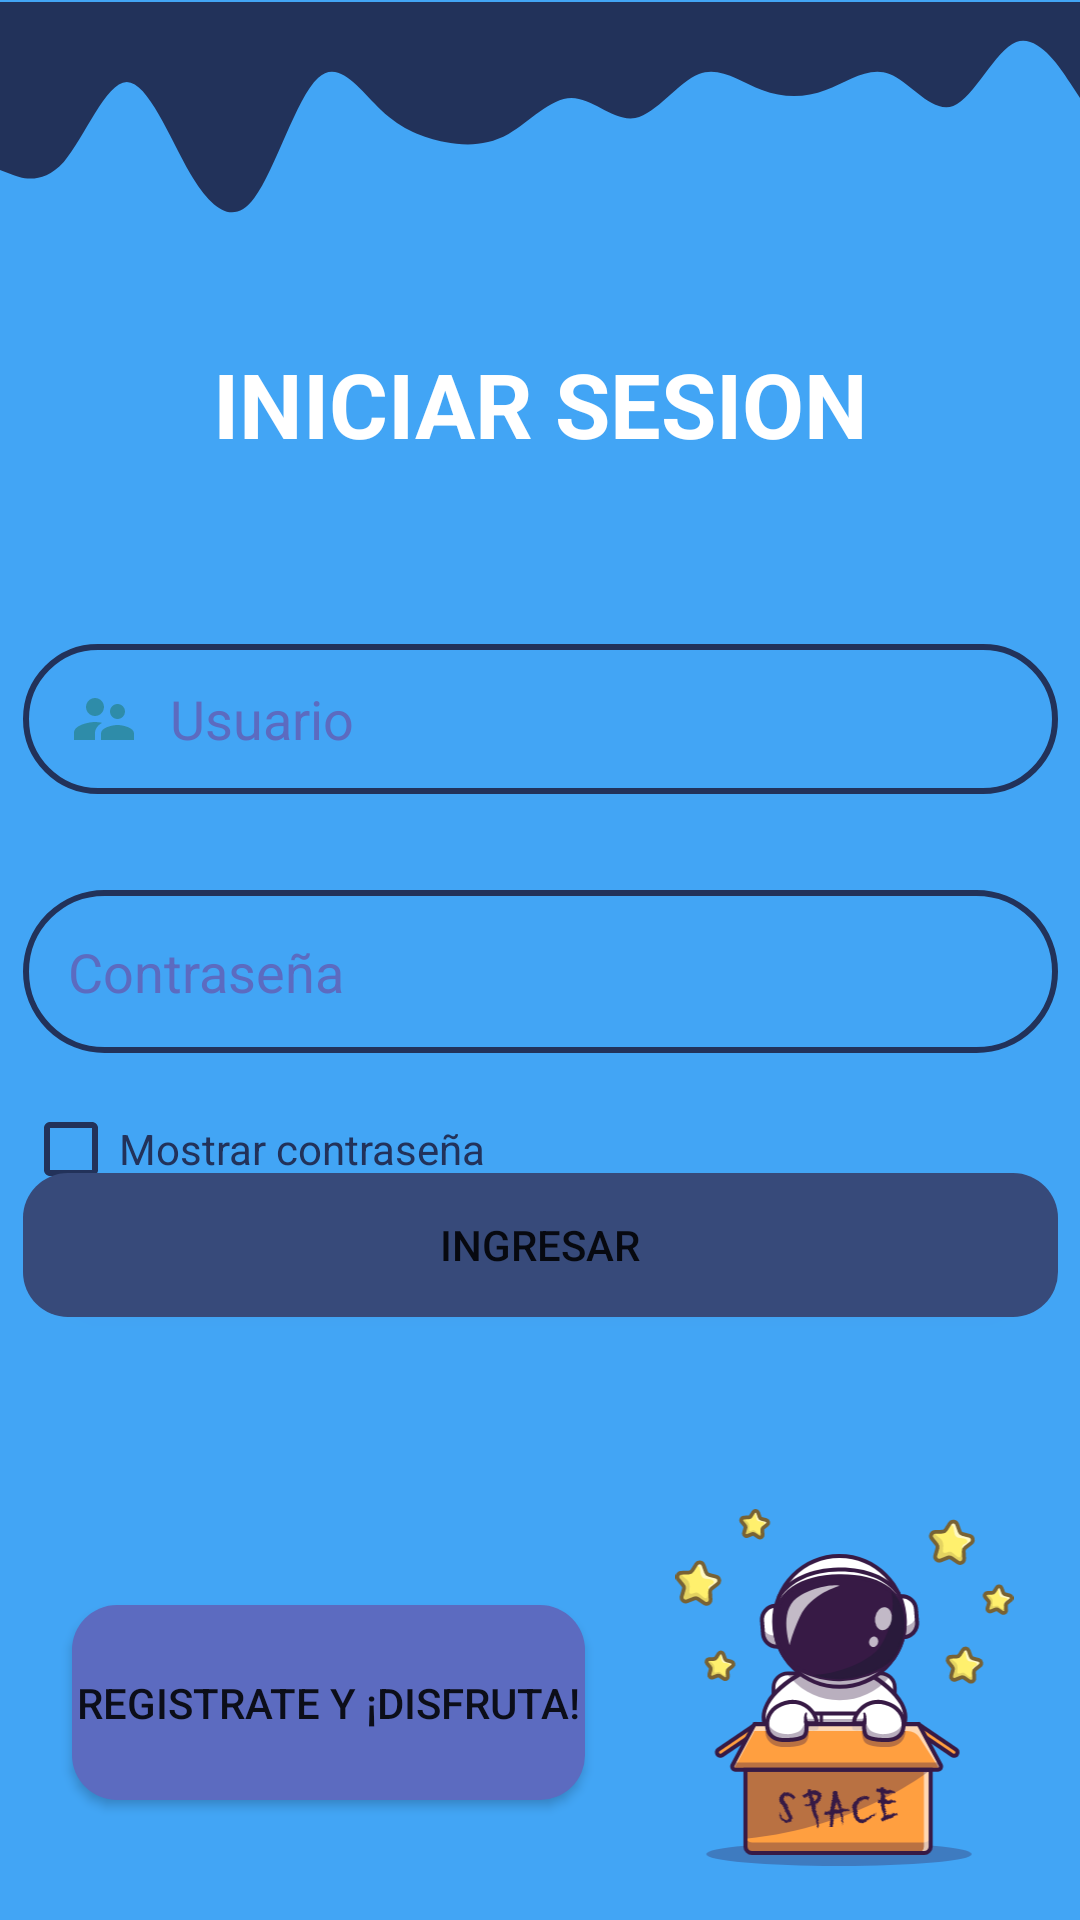

This screen was rendered from an Android layout file. Write that file and the resources it references.
<!-- AndroidManifest.xml: application theme Theme.AppVentas -->
<!-- res/layout/activity_login_interfaz.xml -->
<?xml version="1.0" encoding="utf-8"?>
<androidx.constraintlayout.widget.ConstraintLayout xmlns:android="http://schemas.android.com/apk/res/android"
    xmlns:app="http://schemas.android.com/apk/res-auto"
    xmlns:tools="http://schemas.android.com/tools"
    android:layout_width="match_parent"
    android:layout_height="match_parent"
    android:background="@color/primarioVariante"
    android:backgroundTint="@color/fondologin"
    tools:context=".ActivityLogin_interfaz">

    <ImageView
        android:id="@+id/imageView"
        android:layout_width="0dp"
        android:layout_height="100dp"
        android:layout_marginTop="-10dp"
        app:layout_constraintEnd_toEndOf="parent"
        app:layout_constraintHorizontal_bias="0.0"
        app:layout_constraintStart_toStartOf="parent"
        app:layout_constraintTop_toTopOf="parent"
        app:srcCompat="@drawable/img_ola" />

    <androidx.constraintlayout.widget.ConstraintLayout
        android:id="@+id/constraintLayout"
        android:layout_width="0dp"
        android:layout_height="129dp"
        android:layout_marginBottom="8dp"
        app:layout_constraintBottom_toBottomOf="parent"
        app:layout_constraintEnd_toEndOf="parent"
        app:layout_constraintStart_toStartOf="parent"
        app:layout_constraintTop_toBottomOf="@+id/constraintLayout2">

        <ImageView
            android:id="@+id/imageView6"
            android:layout_width="125dp"
            android:layout_height="0dp"
            android:layout_marginEnd="16dp"
            android:paddingBottom="10dp"
            app:layout_constraintBottom_toBottomOf="parent"
            app:layout_constraintEnd_toEndOf="parent"
            app:layout_constraintTop_toTopOf="parent"
            app:srcCompat="@drawable/ic_astronauta" />

        <LinearLayout
            android:layout_width="0dp"
            android:layout_height="0dp"
            android:orientation="vertical"
            android:padding="16dp"
            app:layout_constraintBottom_toBottomOf="parent"
            app:layout_constraintEnd_toStartOf="@+id/imageView6"
            app:layout_constraintStart_toStartOf="parent"
            app:layout_constraintTop_toTopOf="parent">

            <androidx.constraintlayout.widget.ConstraintLayout
                android:layout_width="match_parent"
                android:layout_height="match_parent">

                <Button
                    android:id="@+id/btnIrRegistro"
                    android:layout_width="0dp"
                    android:layout_height="0dp"
                    android:layout_marginStart="8dp"
                    android:layout_marginTop="16dp"
                    android:layout_marginEnd="8dp"
                    android:layout_marginBottom="16dp"
                    android:background="@drawable/bg_redondeado_secundario"
                    android:backgroundTint="@color/primarioVariante"
                    android:text="REGISTRATE Y ¡DISFRUTA!"
                    app:layout_constraintBottom_toBottomOf="parent"
                    app:layout_constraintEnd_toEndOf="parent"
                    app:layout_constraintHorizontal_bias="0.0"
                    app:layout_constraintStart_toStartOf="parent"
                    app:layout_constraintTop_toTopOf="parent"
                    app:layout_constraintVertical_bias="0.0" />
            </androidx.constraintlayout.widget.ConstraintLayout>
        </LinearLayout>
    </androidx.constraintlayout.widget.ConstraintLayout>

    <androidx.constraintlayout.widget.ConstraintLayout
        android:id="@+id/constraintLayout2"
        android:layout_width="409dp"
        android:layout_height="0dp"
        app:layout_constraintBottom_toTopOf="@+id/constraintLayout"
        app:layout_constraintEnd_toEndOf="parent"
        app:layout_constraintStart_toStartOf="parent"
        app:layout_constraintTop_toBottomOf="@+id/imageView">

        <EditText
            android:id="@+id/etClaveLogin"
            android:layout_width="0dp"
            android:layout_height="wrap_content"
            android:layout_marginStart="32dp"
            android:layout_marginTop="32dp"
            android:layout_marginEnd="32dp"
            android:layout_marginBottom="8dp"
            android:background="@drawable/borde_redondeado"
            android:drawableStart="@drawable/ic_clave"
            android:drawablePadding="10dp"
            android:ems="10"
            android:hint="Contraseña"
            android:inputType="textPassword"
            android:padding="15dp"
            android:paddingRight="10dp"
            android:textColor="@color/primario"
            android:textColorHint="@color/primarioVariante"
            app:layout_constraintBottom_toTopOf="@+id/checkBoxLogin"
            app:layout_constraintEnd_toEndOf="parent"
            app:layout_constraintHorizontal_bias="0.0"
            app:layout_constraintStart_toStartOf="parent"
            app:layout_constraintTop_toBottomOf="@+id/etUsuarioLogin" />

        <EditText
            android:id="@+id/etUsuarioLogin"
            android:layout_width="0dp"
            android:layout_height="50dp"
            android:layout_marginStart="32dp"
            android:layout_marginTop="60dp"
            android:layout_marginEnd="32dp"
            android:background="@drawable/borde_redondeado"
            android:drawableStart="@drawable/ic_usuarios"
            android:drawablePadding="10dp"
            android:ems="10"
            android:hint="Usuario"
            android:inputType="textWebEmailAddress"
            android:paddingLeft="15dp"
            android:paddingRight="10dp"
            android:textColor="@color/primario"
            android:textColorHint="@color/primarioVariante"
            app:layout_constraintEnd_toEndOf="parent"
            app:layout_constraintHorizontal_bias="0.0"
            app:layout_constraintStart_toStartOf="parent"
            app:layout_constraintTop_toBottomOf="@+id/textView" />

        <TextView
            android:id="@+id/textView"
            android:layout_width="wrap_content"
            android:layout_height="wrap_content"
            android:layout_marginStart="32dp"
            android:layout_marginTop="24dp"
            android:layout_marginEnd="32dp"
            android:gravity="center"
            android:text="INICIAR SESION"
            android:textColor="#FFFFFF"
            android:textSize="30sp"
            android:textStyle="bold"
            app:layout_constraintEnd_toEndOf="parent"
            app:layout_constraintStart_toStartOf="parent"
            app:layout_constraintTop_toTopOf="parent" />

        <Button
            android:id="@+id/btnIngresarLogin"
            android:layout_width="0dp"
            android:layout_height="wrap_content"
            android:layout_marginStart="32dp"
            android:layout_marginEnd="32dp"
            android:layout_marginBottom="64dp"
            android:background="@drawable/bg_redondeado_secundario"
            android:text="INGRESAR"
            app:layout_constraintBottom_toBottomOf="parent"
            app:layout_constraintEnd_toEndOf="parent"
            app:layout_constraintHorizontal_bias="0.0"
            app:layout_constraintStart_toStartOf="parent" />

        <CheckBox
            android:id="@+id/checkBoxLogin"
            android:layout_width="wrap_content"
            android:layout_height="wrap_content"
            android:layout_marginStart="32dp"
            android:layout_marginTop="8dp"
            android:buttonTint="@color/primario"
            android:text="Mostrar contraseña"
            android:textColor="@color/primario"
            android:textColorHint="#9CBEFB"
            app:layout_constraintStart_toStartOf="parent"
            app:layout_constraintTop_toBottomOf="@+id/etClaveLogin" />
    </androidx.constraintlayout.widget.ConstraintLayout>
</androidx.constraintlayout.widget.ConstraintLayout>
<!-- resources referenced by this layout -->
<resources>
  <color name="fondologin">#42A5F5</color>
  <color name="primario">#22325A</color>
  <color name="primarioVariante">#5C6BC0</color>
  <!-- drawable bg_redondeado_secundario (drawable-v24) -->
  <shape xmlns:android="http://schemas.android.com/apk/res/android"
      android:shape="rectangle">
      <solid android:color="#374A7A" />
      <corners android:radius="15dp" />
  </shape>
  <!-- drawable borde_redondeado (drawable) -->
  <?xml version="1.0" encoding="utf-8"?>
  <shape xmlns:android="http://schemas.android.com/apk/res/android"
      android:shape="rectangle">
      <stroke
          android:width="2dp"
          android:color="@color/primario" />
      <corners android:radius="100dp" />
  </shape>
  <!-- drawable ic_astronauta: vector/xml drawable (drawable, 226754 chars, omitted) -->
  <!-- drawable ic_usuarios (drawable) -->
  <vector android:height="24dp" android:tint="#2E8CA9"
      android:viewportHeight="24" android:viewportWidth="24"
      android:width="24dp" xmlns:android="http://schemas.android.com/apk/res/android">
      <path android:fillColor="@android:color/white" android:pathData="M16.5,12c1.38,0 2.49,-1.12 2.49,-2.5S17.88,7 16.5,7C15.12,7 14,8.12 14,9.5s1.12,2.5 2.5,2.5zM9,11c1.66,0 2.99,-1.34 2.99,-3S10.66,5 9,5C7.34,5 6,6.34 6,8s1.34,3 3,3zM16.5,14c-1.83,0 -5.5,0.92 -5.5,2.75L11,19h11v-2.25c0,-1.83 -3.67,-2.75 -5.5,-2.75zM9,13c-2.33,0 -7,1.17 -7,3.5L2,19h7v-2.25c0,-0.85 0.33,-2.34 2.37,-3.47C10.5,13.1 9.66,13 9,13z"/>
  </vector>
  <!-- drawable img_ola (drawable) -->
  <vector xmlns:android="http://schemas.android.com/apk/res/android"
      android:width="1440dp"
      android:height="320dp"
      android:viewportWidth="1440"
      android:viewportHeight="320">
    <path
        android:pathData="M0,224L14.1,229.3C28.2,235 56,245 85,213.3C112.9,181 141,107 169,106.7C197.6,107 226,181 254,229.3C282.4,277 311,299 339,261.3C367.1,224 395,128 424,101.3C451.8,75 480,117 508,144C536.5,171 565,181 593,186.7C621.2,192 649,192 678,176C705.9,160 734,128 762,128C790.6,128 819,160 847,154.7C875.3,149 904,107 932,96C960,85 988,107 1016,117.3C1044.7,128 1073,128 1101,117.3C1129.4,107 1158,85 1186,96C1214.1,107 1242,149 1271,138.7C1298.8,128 1327,64 1355,53.3C1383.5,43 1412,85 1426,106.7L1440,128L1440,0L1425.9,0C1411.8,0 1384,0 1355,0C1327.1,0 1299,0 1271,0C1242.4,0 1214,0 1186,0C1157.6,0 1129,0 1101,0C1072.9,0 1045,0 1016,0C988.2,0 960,0 932,0C903.5,0 875,0 847,0C818.8,0 791,0 762,0C734.1,0 706,0 678,0C649.4,0 621,0 593,0C564.7,0 536,0 508,0C480,0 452,0 424,0C395.3,0 367,0 339,0C310.6,0 282,0 254,0C225.9,0 198,0 169,0C141.2,0 113,0 85,0C56.5,0 28,0 14,0L0,0Z"
        android:fillColor="@color/primario"/>
  </vector>
  <style name="Theme.AppVentas" parent="Theme.MaterialComponents.DayNight.NoActionBar">
          
          <item name="colorPrimary">@color/primario</item>
          <item name="colorPrimaryVariant">@color/primario</item>
          <item name="colorOnPrimary">@color/white</item>
          
          <item name="colorSecondary">@color/teal_200</item>
          <item name="colorSecondaryVariant">@color/teal_700</item>
          <item name="colorOnSecondary">@color/black</item>
          
          <item name="android:statusBarColor" tools:targetApi="l">?attr/colorPrimary</item>
          <item name="android:navigationBarColor">?attr/colorPrimary</item>
          <item name="android:colorBackground">?attr/colorPrimary</item>
          
      </style>
  <color name="white">#FFFFFFFF</color>
  <color name="teal_200">#FF03DAC5</color>
  <color name="teal_700">#FF018786</color>
  <color name="black">#FF000000</color>
</resources>
